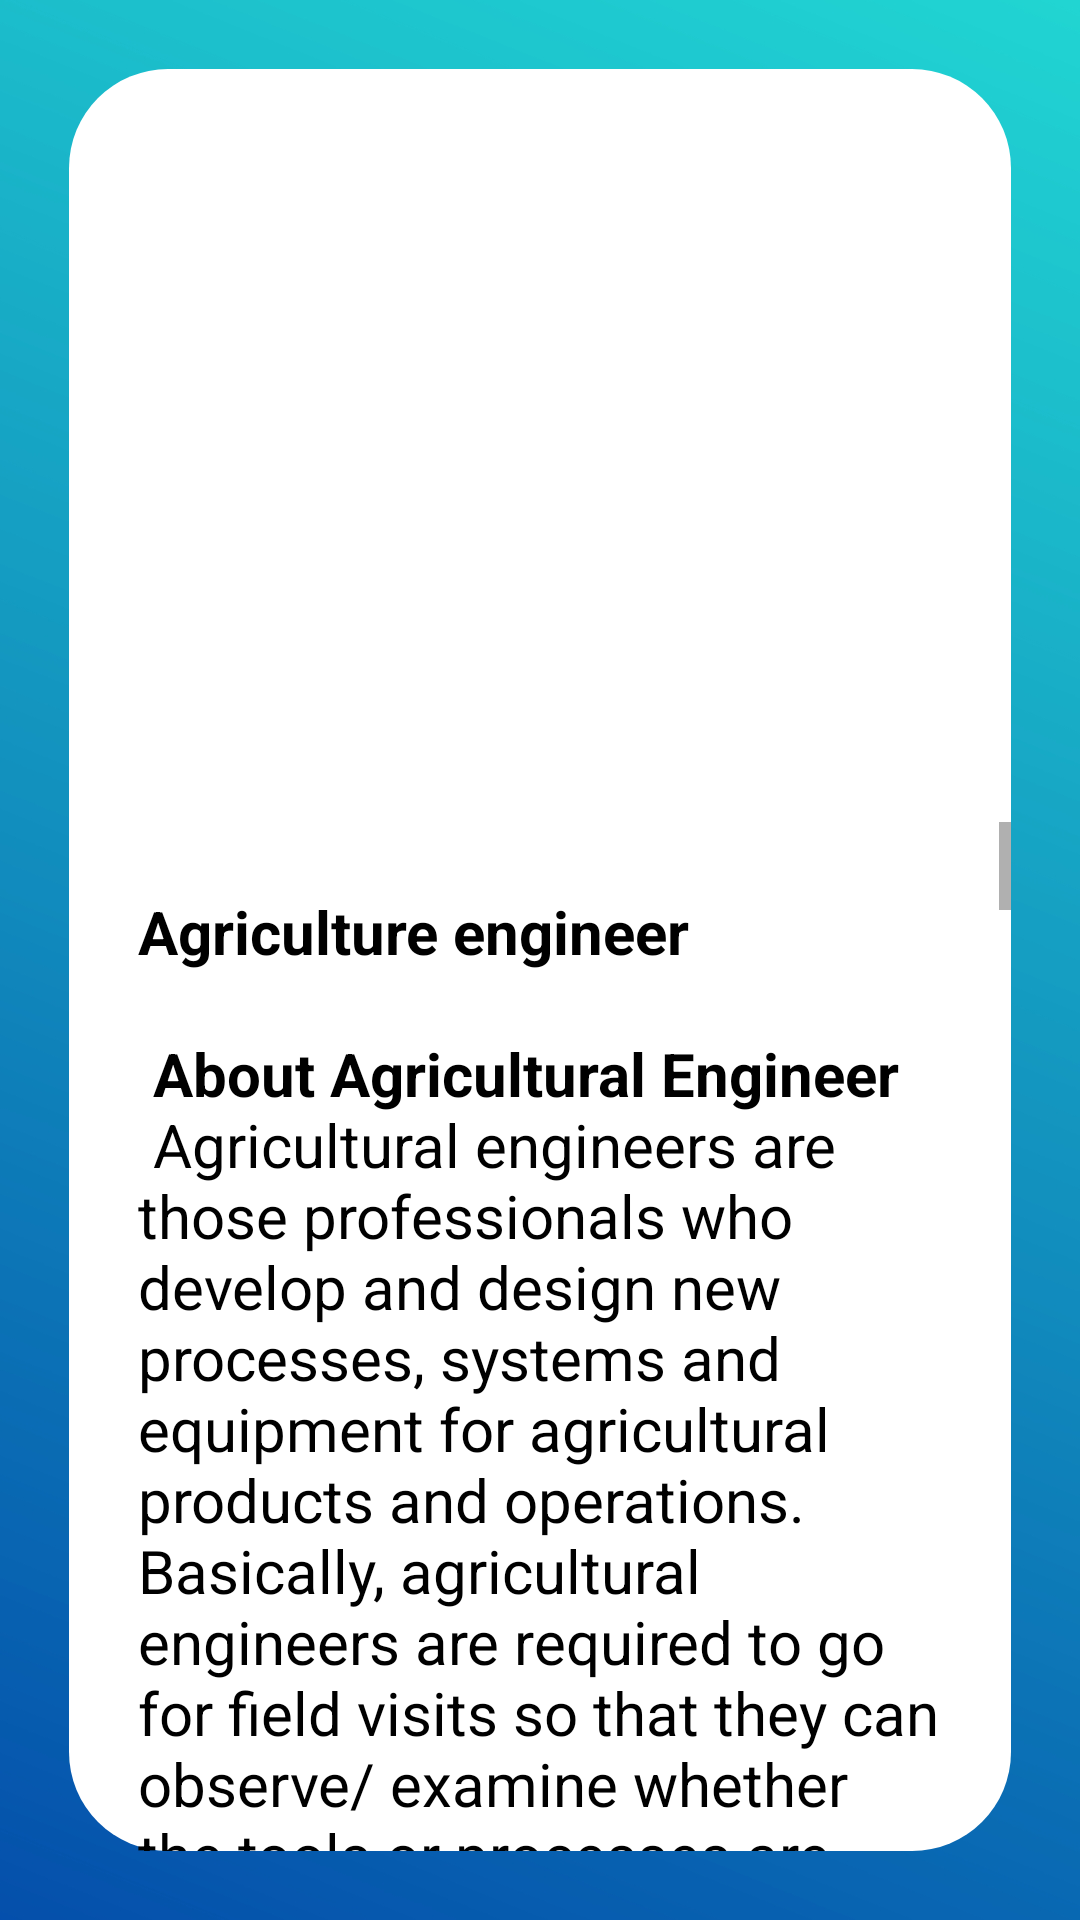

Android layout source for this screen:
<!-- AndroidManifest.xml: application theme Theme.Shaaks -->
<!-- res/layout/activity_agricultureengg.xml -->
<?xml version="1.0" encoding="utf-8"?>
<androidx.constraintlayout.widget.ConstraintLayout xmlns:android="http://schemas.android.com/apk/res/android"
    xmlns:app="http://schemas.android.com/apk/res-auto"
    xmlns:tools="http://schemas.android.com/tools"
    android:layout_width="match_parent"
    android:layout_height="match_parent"
    android:background="@drawable/back"
    android:scaleType="fitXY"
    tools:context=".Agricultureengg">
    <LinearLayout
        android:id="@+id/linearLayout2"
        android:layout_width="match_parent"
        android:layout_height="match_parent"
        android:layout_margin="23sp"
        android:background="@drawable/round"
        android:orientation="vertical"
        app:layout_constraintBottom_toBottomOf="parent"
        app:layout_constraintEnd_toEndOf="parent"
        app:layout_constraintStart_toStartOf="parent"
        app:layout_constraintTop_toTopOf="parent">


        <ImageView
            android:layout_width="224dp"
            android:layout_height="251dp"
            android:layout_gravity="center_horizontal"
            android:padding="12sp"
            android:src="@drawable/agricultengg" />

        <ScrollView
            android:layout_width="match_parent"
            android:layout_height="match_parent">


            <TextView
                android:id="@+id/textView4"

                android:layout_width="match_parent"
                android:layout_height="wrap_content"
                android:padding="23sp"
                android:text="@string/agricultureeng"
                android:textColor="#000000"
                android:textSize="20sp" />
        </ScrollView>


    </LinearLayout>

</androidx.constraintlayout.widget.ConstraintLayout>
<!-- resources referenced by this layout -->
<resources>
  <color name="white">#FFFFFFFF</color>
  <color name="purple_500">#FF6200EE</color>
  <color name="purple_700">#FF3700B3</color>
  <color name="teal_200">#FF03DAC5</color>
  <color name="teal_700">#FF018786</color>
  <color name="black">#FF000000</color>
</resources>
